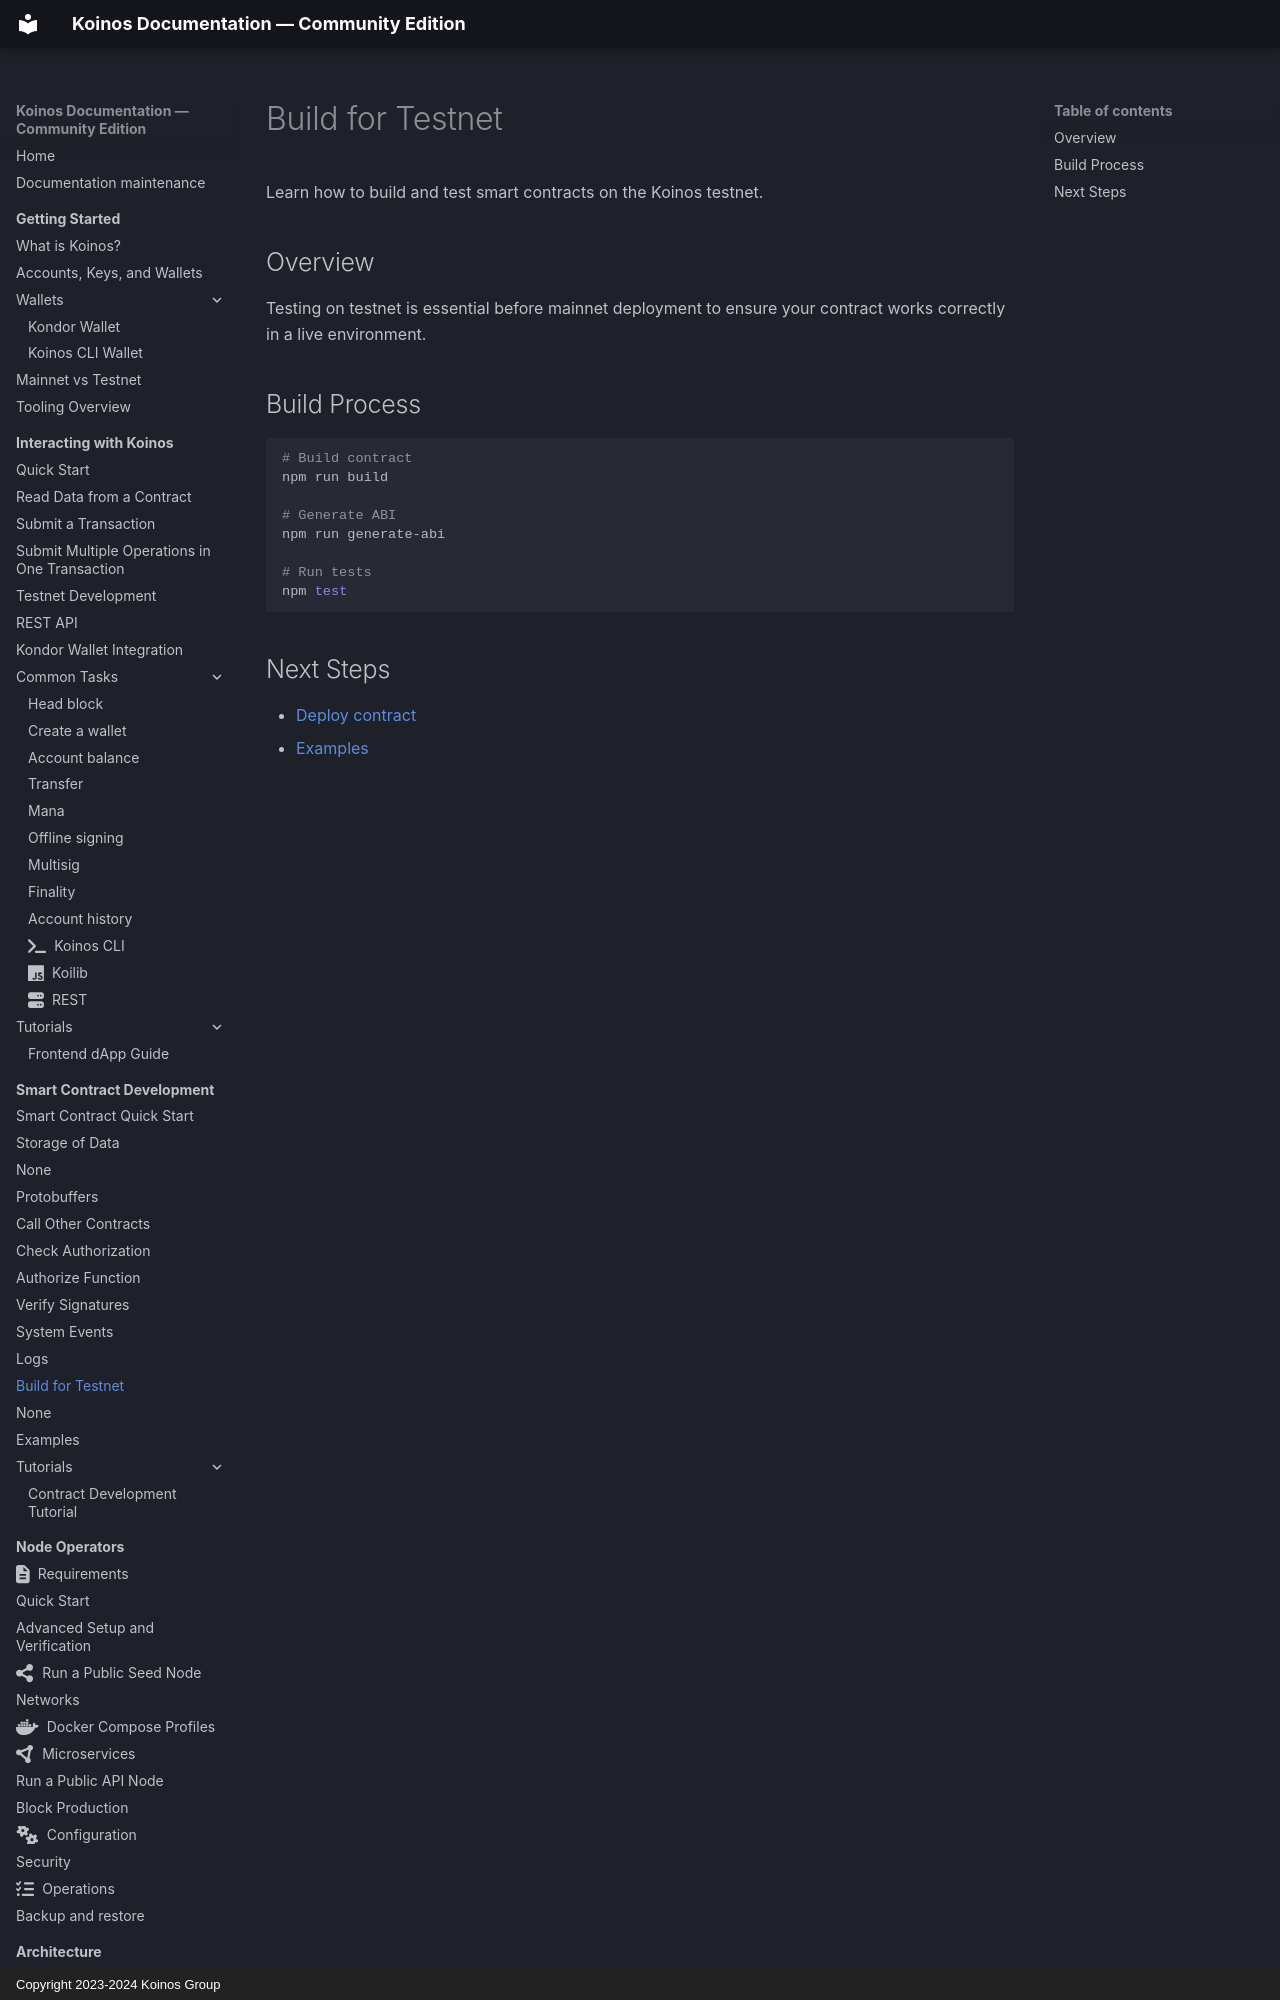

repository: pgarciagon/koinos-docs · page: contracts/build-testnet/index.html · generator: mkdocs · copyright: Copyright 2023-2024 Koinos Group

# Build for Testnet

Learn how to build and test smart contracts on the Koinos testnet.

## Overview

Testing on testnet is essential before mainnet deployment to ensure your contract works correctly in a live environm
